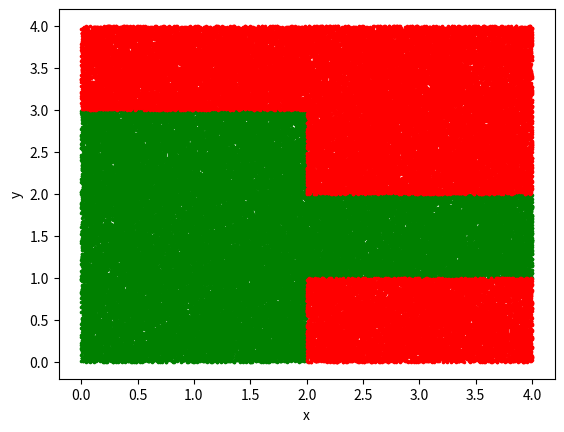

Generate this figure with matplotlib:
import matplotlib.pyplot as plt
import random

if __name__ == "__main__":
    N = 100000
    x_yes = []
    y_yes = []
    x_no = []
    y_no = []
    for i in range(N):
        x = random.random() * 4
        y = random.random() * 4
        if (x >= 0 and x <= 2 and y >= 0 and y <= 3) or (x > 2 and x <= 4 and y >= 1 and y <= 2):
            x_yes.append(x)
            y_yes.append(y)
            print(f"({x}, {y}) - yes")
        else:
            x_no.append(x)
            y_no.append(y)
            print(f"({x}, {y}) - no")
    res = (len(x_yes)/N)*16
    print(res)
    plt.scatter(x_yes, y_yes, color= "green", marker= ".", s=10)
    plt.scatter(x_no, y_no, color= "red", marker= ".", s=10)
    plt.xlabel("x")
    plt.ylabel("y")
    plt.show()